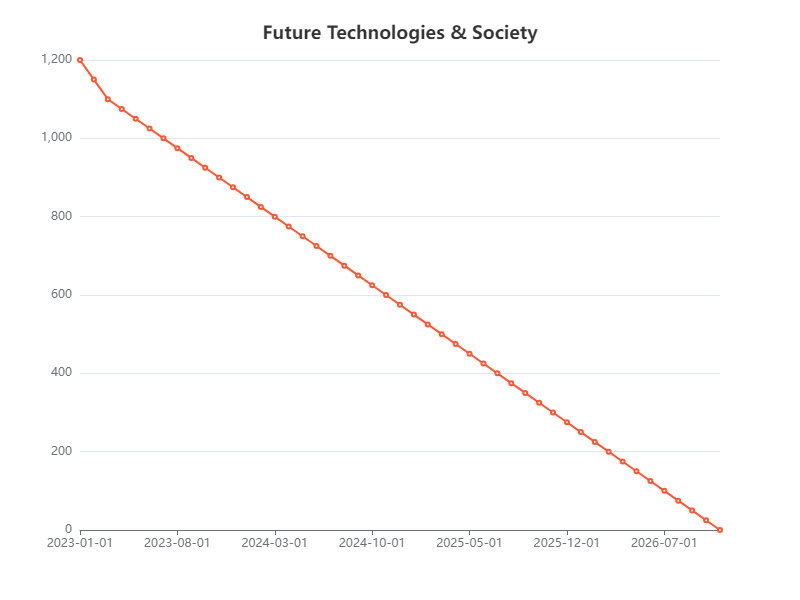

Values plotted in this chart, from the file beside it:
Date, Value
2023-01-01, 1200
2023-02-01, 1150
2023-03-01, 1100
2023-04-01, 1075
2023-05-01, 1050
2023-06-01, 1025
2023-07-01, 1000
2023-08-01, 975
2023-09-01, 950
2023-10-01, 925
2023-11-01, 900
2023-12-01, 875
2024-01-01, 850
2024-02-01, 825
2024-03-01, 800
2024-04-01, 775
2024-05-01, 750
2024-06-01, 725
2024-07-01, 700
2024-08-01, 675
2024-09-01, 650
2024-10-01, 625
2024-11-01, 600
2024-12-01, 575
2025-01-01, 550
2025-02-01, 525
2025-03-01, 500
2025-04-01, 475
2025-05-01, 450
2025-06-01, 425
2025-07-01, 400
2025-08-01, 375
2025-09-01, 350
2025-10-01, 325
2025-11-01, 300
2025-12-01, 275
2026-01-01, 250
2026-02-01, 225
2026-03-01, 200
2026-04-01, 175
2026-05-01, 150
2026-06-01, 125
2026-07-01, 100
2026-08-01, 75
2026-09-01, 50
2026-10-01, 25
2026-11-01, 0
